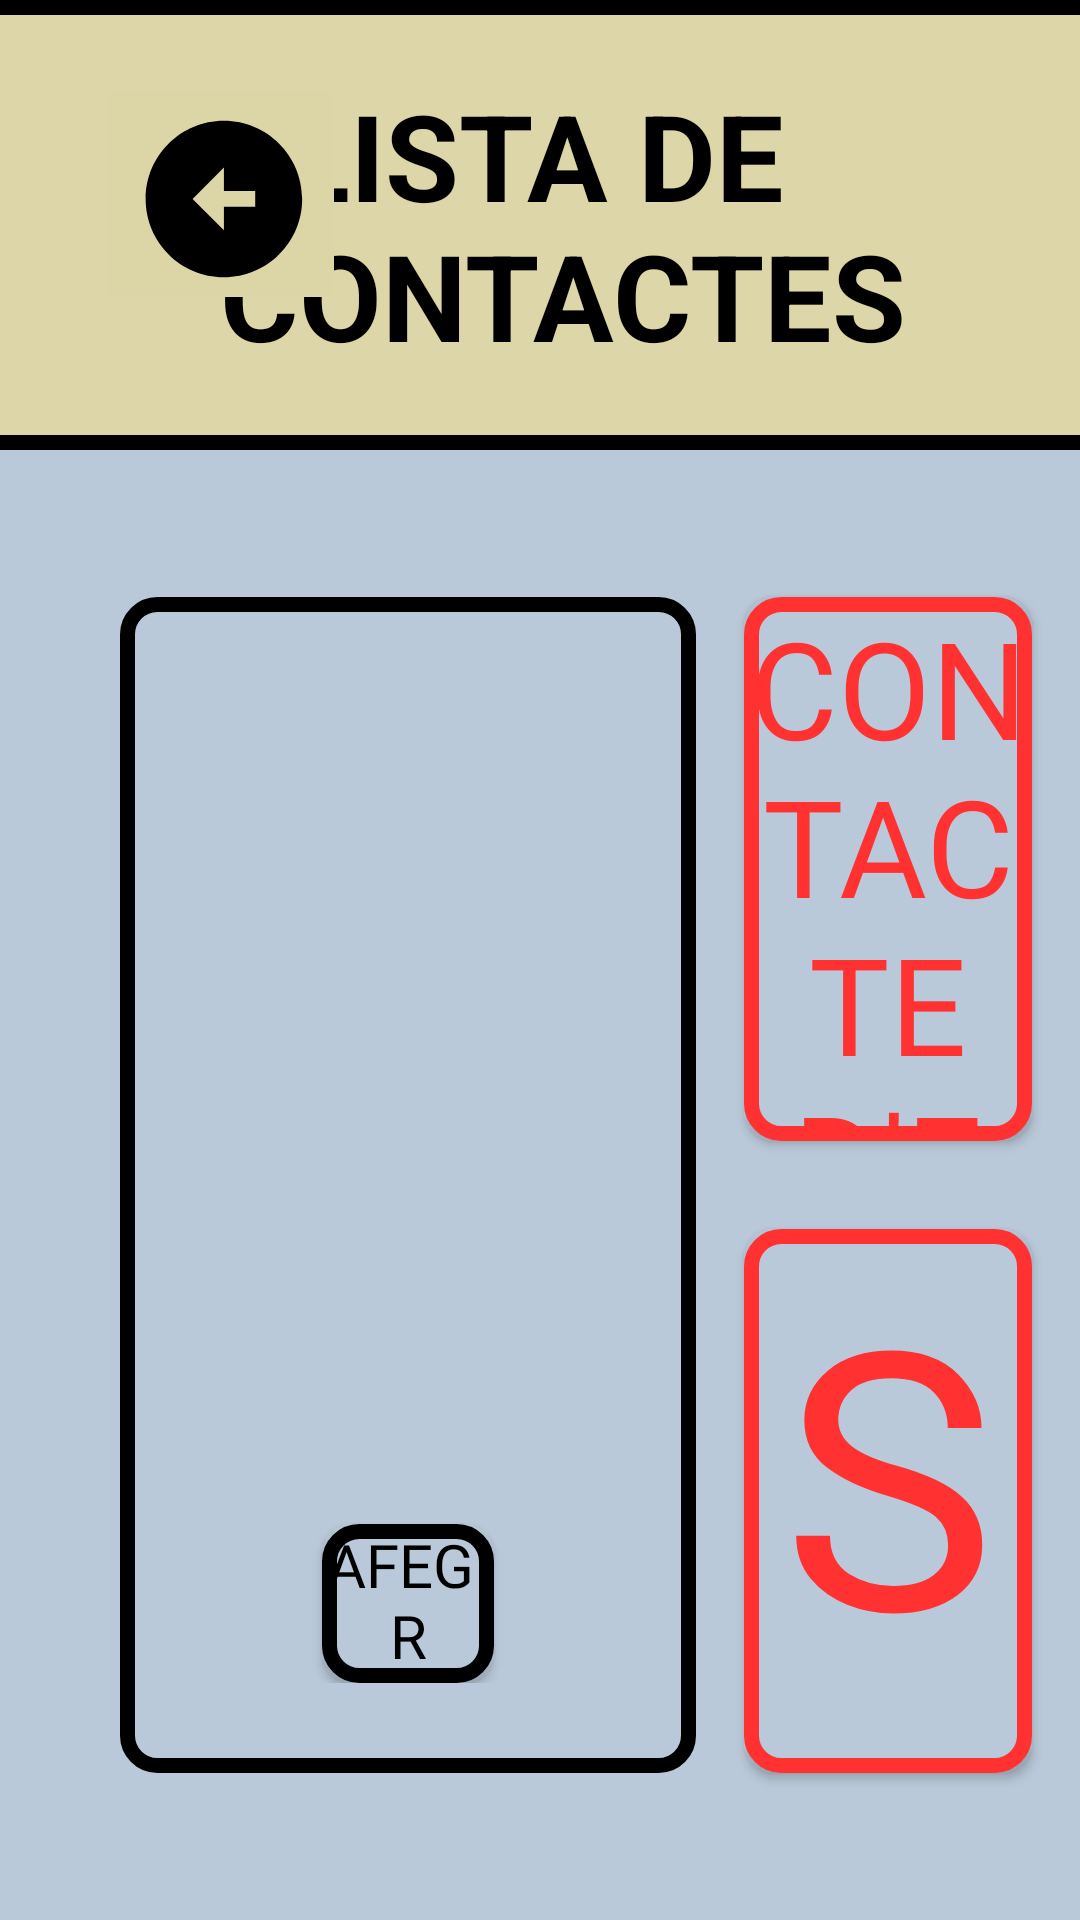

Android layout source for this screen:
<!-- AndroidManifest.xml: application theme Theme.URMETRO -->
<!-- res/layout/fragment_llista_contactes.xml -->
<?xml version="1.0" encoding="utf-8"?>
<androidx.constraintlayout.widget.ConstraintLayout xmlns:android="http://schemas.android.com/apk/res/android"
    xmlns:tools="http://schemas.android.com/tools"
    android:layout_width="match_parent"
    android:layout_height="match_parent"
    xmlns:app="http://schemas.android.com/apk/res-auto"
    android:background="@color/fons"
    tools:context=".LlistaContactesFragment"
  >

    <androidx.constraintlayout.widget.ConstraintLayout
        android:id="@+id/container_cap"
        android:layout_width="0dp"
        android:layout_height="wrap_content"
        app:layout_constraintWidth_percent="1.05"
        app:layout_constraintTop_toTopOf="parent"
        app:layout_constraintStart_toStartOf="parent"
        app:layout_constraintEnd_toEndOf="parent"
        android:paddingStart="40dp"
        android:background="@drawable/rectangle_socialitzacio"
        >

        <TextView
            android:layout_width="wrap_content"
            android:layout_height="wrap_content"
            app:layout_constraintStart_toEndOf="@id/arrowBack"
            app:layout_constraintEnd_toEndOf="@id/container_cap"
            app:layout_constraintTop_toTopOf="@id/container_cap"
            app:layout_constraintBottom_toBottomOf="@id/container_cap"
            android:textSize="40dp"
            android:textStyle="bold"
            android:textColor="@color/black"
            android:text="LLISTA DE CONTACTES" />

        <ImageButton
            android:id="@+id/arrowBack"
            android:layout_width="wrap_content"
            android:layout_height="match_parent"
            android:src="@drawable/baseline_arrow_circle_left_24"
            app:layout_constraintStart_toStartOf="@id/container_cap"
            android:backgroundTint="#DCD6A7"
            />

    </androidx.constraintlayout.widget.ConstraintLayout>

    <androidx.constraintlayout.widget.ConstraintLayout
        android:id="@+id/bottomLayout"
        android:layout_width="match_parent"
        android:layout_height="0dp"
        app:layout_constraintTop_toBottomOf="@id/container_cap"
        app:layout_constraintBottom_toBottomOf="parent"
        android:paddingStart="40dp"
        >
        <androidx.constraintlayout.widget.ConstraintLayout
            android:id="@+id/contactes_view"
            android:layout_width="0dp"
            android:layout_height="0dp"
            app:layout_constraintHeight_percent="0.8"
            app:layout_constraintWidth_percent="0.6"
            app:layout_constraintTop_toTopOf="@id/bottomLayout"
            app:layout_constraintBottom_toBottomOf="parent"
            android:background="@drawable/rectangle_medicacio_gris"
            android:paddingVertical="30dp"
            tools:ignore="MissingConstraints">



            <androidx.recyclerview.widget.RecyclerView
                android:id="@+id/recycler_contactes"
                android:layout_width="match_parent"
                android:layout_height="0dp"
                app:layout_constraintTop_toTopOf="@id/contactes_view"
                app:layout_constraintBottom_toTopOf="@id/afegir_contacte_button"
                android:layout_marginVertical="20dp"
                android:layout_marginHorizontal="10dp"
                tools:listitem="@layout/item_contacto"
                >


            </androidx.recyclerview.widget.RecyclerView>
            <androidx.constraintlayout.widget.ConstraintLayout
                android:layout_width="match_parent"
                android:layout_height="0dp"
                >

            </androidx.constraintlayout.widget.ConstraintLayout>
            <androidx.appcompat.widget.AppCompatButton
                android:id="@+id/afegir_contacte_button"
                android:layout_width="0dp"
                android:layout_height="0dp"
                app:layout_constraintHeight_percent="0.16"
                app:layout_constraintWidth_percent="0.3"
                android:text="AFEGIR CONTACTE"
                android:textColor="@color/black"
                android:background="@drawable/rectangle_medicacio_gris"
                app:layout_constraintStart_toStartOf="parent"
                app:layout_constraintEnd_toEndOf="parent"
                app:layout_constraintBottom_toBottomOf="parent"
                android:textAlignment="center"
                android:textSize="20dp"
                android:fontFamily="@font/tilt_neon"
                />
        </androidx.constraintlayout.widget.ConstraintLayout>
        <androidx.appcompat.widget.AppCompatButton
            android:id="@+id/contacte_emergencia"
            android:layout_width="0dp"
            android:layout_height="0dp"
            app:layout_constraintHeight_percent="0.37"
            app:layout_constraintWidth_percent="0.3"
            android:text="CONTACTE D'EMERGÈNCIA"
            android:textColor="@color/emergència"
            android:background="@drawable/rectangle_emergencia"
            app:layout_constraintStart_toEndOf="@id/contactes_view"
            app:layout_constraintEnd_toEndOf="parent"
            android:textSize="45dp"
            android:fontFamily="@font/tilt_neon"
            app:layout_constraintTop_toTopOf="@id/contactes_view"
            />
        <androidx.appcompat.widget.AppCompatButton
            android:id="@+id/sos"
            android:layout_width="0dp"
            android:layout_height="0dp"
            app:layout_constraintHeight_percent="0.37"
            app:layout_constraintWidth_percent="0.3"
            android:text="SOS"
            android:textColor="@color/emergència"
            android:background="@drawable/rectangle_emergencia"
            app:layout_constraintStart_toEndOf="@id/contactes_view"
            app:layout_constraintEnd_toEndOf="parent"
            app:layout_constraintBottom_toBottomOf="@id/contactes_view"
            android:textAlignment="center"
            android:textSize="120dp"
            android:fontFamily="@font/tilt_neon"

            />
    </androidx.constraintlayout.widget.ConstraintLayout>


</androidx.constraintlayout.widget.ConstraintLayout>
<!-- res/layout/item_contacto.xml (included above) -->
<?xml version="1.0" encoding="utf-8"?>
<androidx.constraintlayout.widget.ConstraintLayout xmlns:android="http://schemas.android.com/apk/res/android"
    xmlns:tools="http://schemas.android.com/tools"
    android:layout_width="match_parent"
    android:layout_height="80dp"
    xmlns:app="http://schemas.android.com/apk/res-auto"
    android:clickable="true"
    android:focusable="true"
    android:layout_marginBottom="20dp"
    android:paddingHorizontal="20dp"
    android:background="@color/fons">
    <androidx.constraintlayout.widget.ConstraintLayout
        android:id="@+id/cercle_inicial"
        android:layout_width="0dp"
        android:layout_height="0dp"
        app:layout_constraintWidth_percent="0.09"
        app:layout_constraintHeight_percent="0.8"
        android:background="@drawable/cercle_contacte"
        app:layout_constraintTop_toTopOf="parent"
        app:layout_constraintBottom_toBottomOf="parent"
        tools:ignore="MissingConstraints">
        <TextView
            android:id="@+id/id_contacte"
            android:layout_width="wrap_content"
            android:layout_height="wrap_content"
            android:text="A"
            android:textSize="25dp"
            app:layout_constraintTop_toTopOf="@id/cercle_inicial"
            app:layout_constraintBottom_toBottomOf="@id/cercle_inicial"
            app:layout_constraintStart_toStartOf="@id/cercle_inicial"
            app:layout_constraintEnd_toEndOf="@id/cercle_inicial"
            />
    </androidx.constraintlayout.widget.ConstraintLayout>
    <TextView
        android:id="@+id/nom_contacte"
        android:layout_width="wrap_content"
        android:layout_height="wrap_content"
        android:text="CONTACTE"
        android:textSize="25dp"
        android:textStyle="bold"
        android:layout_marginStart="30dp"
        app:layout_constraintStart_toEndOf="@id/cercle_inicial"
        app:layout_constraintTop_toTopOf="@id/cercle_inicial"
        />
    <TextView
        android:id="@+id/numero_telefon"
        android:layout_width="wrap_content"
        android:layout_height="wrap_content"
        android:text="999999999"
        android:textSize="25dp"
        android:layout_marginStart="30dp"
        app:layout_constraintStart_toEndOf="@id/cercle_inicial"
        app:layout_constraintBottom_toBottomOf="@id/cercle_inicial"
        android:inputType="phone"
        />
    <ImageButton
        android:id="@+id/trucar_boto"
        android:layout_width="0dp"
        android:layout_height="0dp"
        app:layout_constraintWidth_percent="0.09"
        app:layout_constraintHeight_percent="0.8"
        android:src="@drawable/baseline_local_phone_24"
        android:background="@drawable/cercle_contacte"
        app:layout_constraintTop_toTopOf="parent"
        app:layout_constraintBottom_toBottomOf="parent"
        app:layout_constraintEnd_toEndOf="parent"
        tools:ignore="MissingConstraints"
        />
</androidx.constraintlayout.widget.ConstraintLayout>
<!-- resources referenced by this layout -->
<resources>
  <color name="black">#FF000000</color>
  <color name="fons">#BAC9D9</color>
  <!-- drawable baseline_arrow_circle_left_24 (drawable) -->
  <vector xmlns:android="http://schemas.android.com/apk/res/android" android:height="60dp" android:tint="#000000" android:viewportHeight="23" android:viewportWidth="23" android:width="60dp">
        
      <path android:fillColor="@android:color/white" android:pathData="M2,12c0,5.52 4.48,10 10,10s10,-4.48 10,-10c0,-5.52 -4.48,-10 -10,-10C6.48,2 2,6.48 2,12zM12,11l4,0v2l-4,0l0,3l-4,-4l4,-4L12,11z"/>
      
  </vector>
  <!-- drawable cercle_contacte (drawable) -->
  <?xml version="1.0" encoding="utf-8"?>
  <shape xmlns:android="http://schemas.android.com/apk/res/android" android:shape="oval">
      <stroke
          android:color="#000000"
          android:width="2sp"
          >
      </stroke>
  
  </shape>
  <!-- drawable rectangle_emergencia (drawable) -->
  <?xml version="1.0" encoding="utf-8"?>
  <shape xmlns:android="http://schemas.android.com/apk/res/android" android:shape="rectangle">
      <stroke
          android:color="@color/emergència"
          android:width="5sp">
      </stroke>
      <solid
          android:color="@color/fons"
          />
      <corners android:radius="10dp"
          />
  </shape>
  <!-- drawable rectangle_medicacio_gris (drawable) -->
  <?xml version="1.0" encoding="utf-8"?>
  <shape xmlns:android="http://schemas.android.com/apk/res/android" android:shape="rectangle">
      <stroke
          android:color="@color/black"
          android:width="5sp">
      </stroke>
      <solid
          android:color="@color/fons"
          />
      <corners android:radius="10dp"/>
  </shape>
  <!-- drawable rectangle_socialitzacio (drawable) -->
  <?xml version="1.0" encoding="utf-8"?>
  <shape xmlns:android="http://schemas.android.com/apk/res/android" android:shape="rectangle">
      <stroke
          android:color="@color/black"
          android:width="5sp">
      </stroke>
      <padding
          android:bottom="25dp"
          android:top="25dp"
          android:left="70dp"
          android:right="40dp"
          />
      <solid
          android:color="#80FFE478"
          />
  </shape>
  <style name="Theme.URMETRO" parent="Base.Theme.URMETRO" />
  <style name="Base.Theme.URMETRO" parent="Theme.Material3.DayNight.NoActionBar">
          
          
      </style>
</resources>
